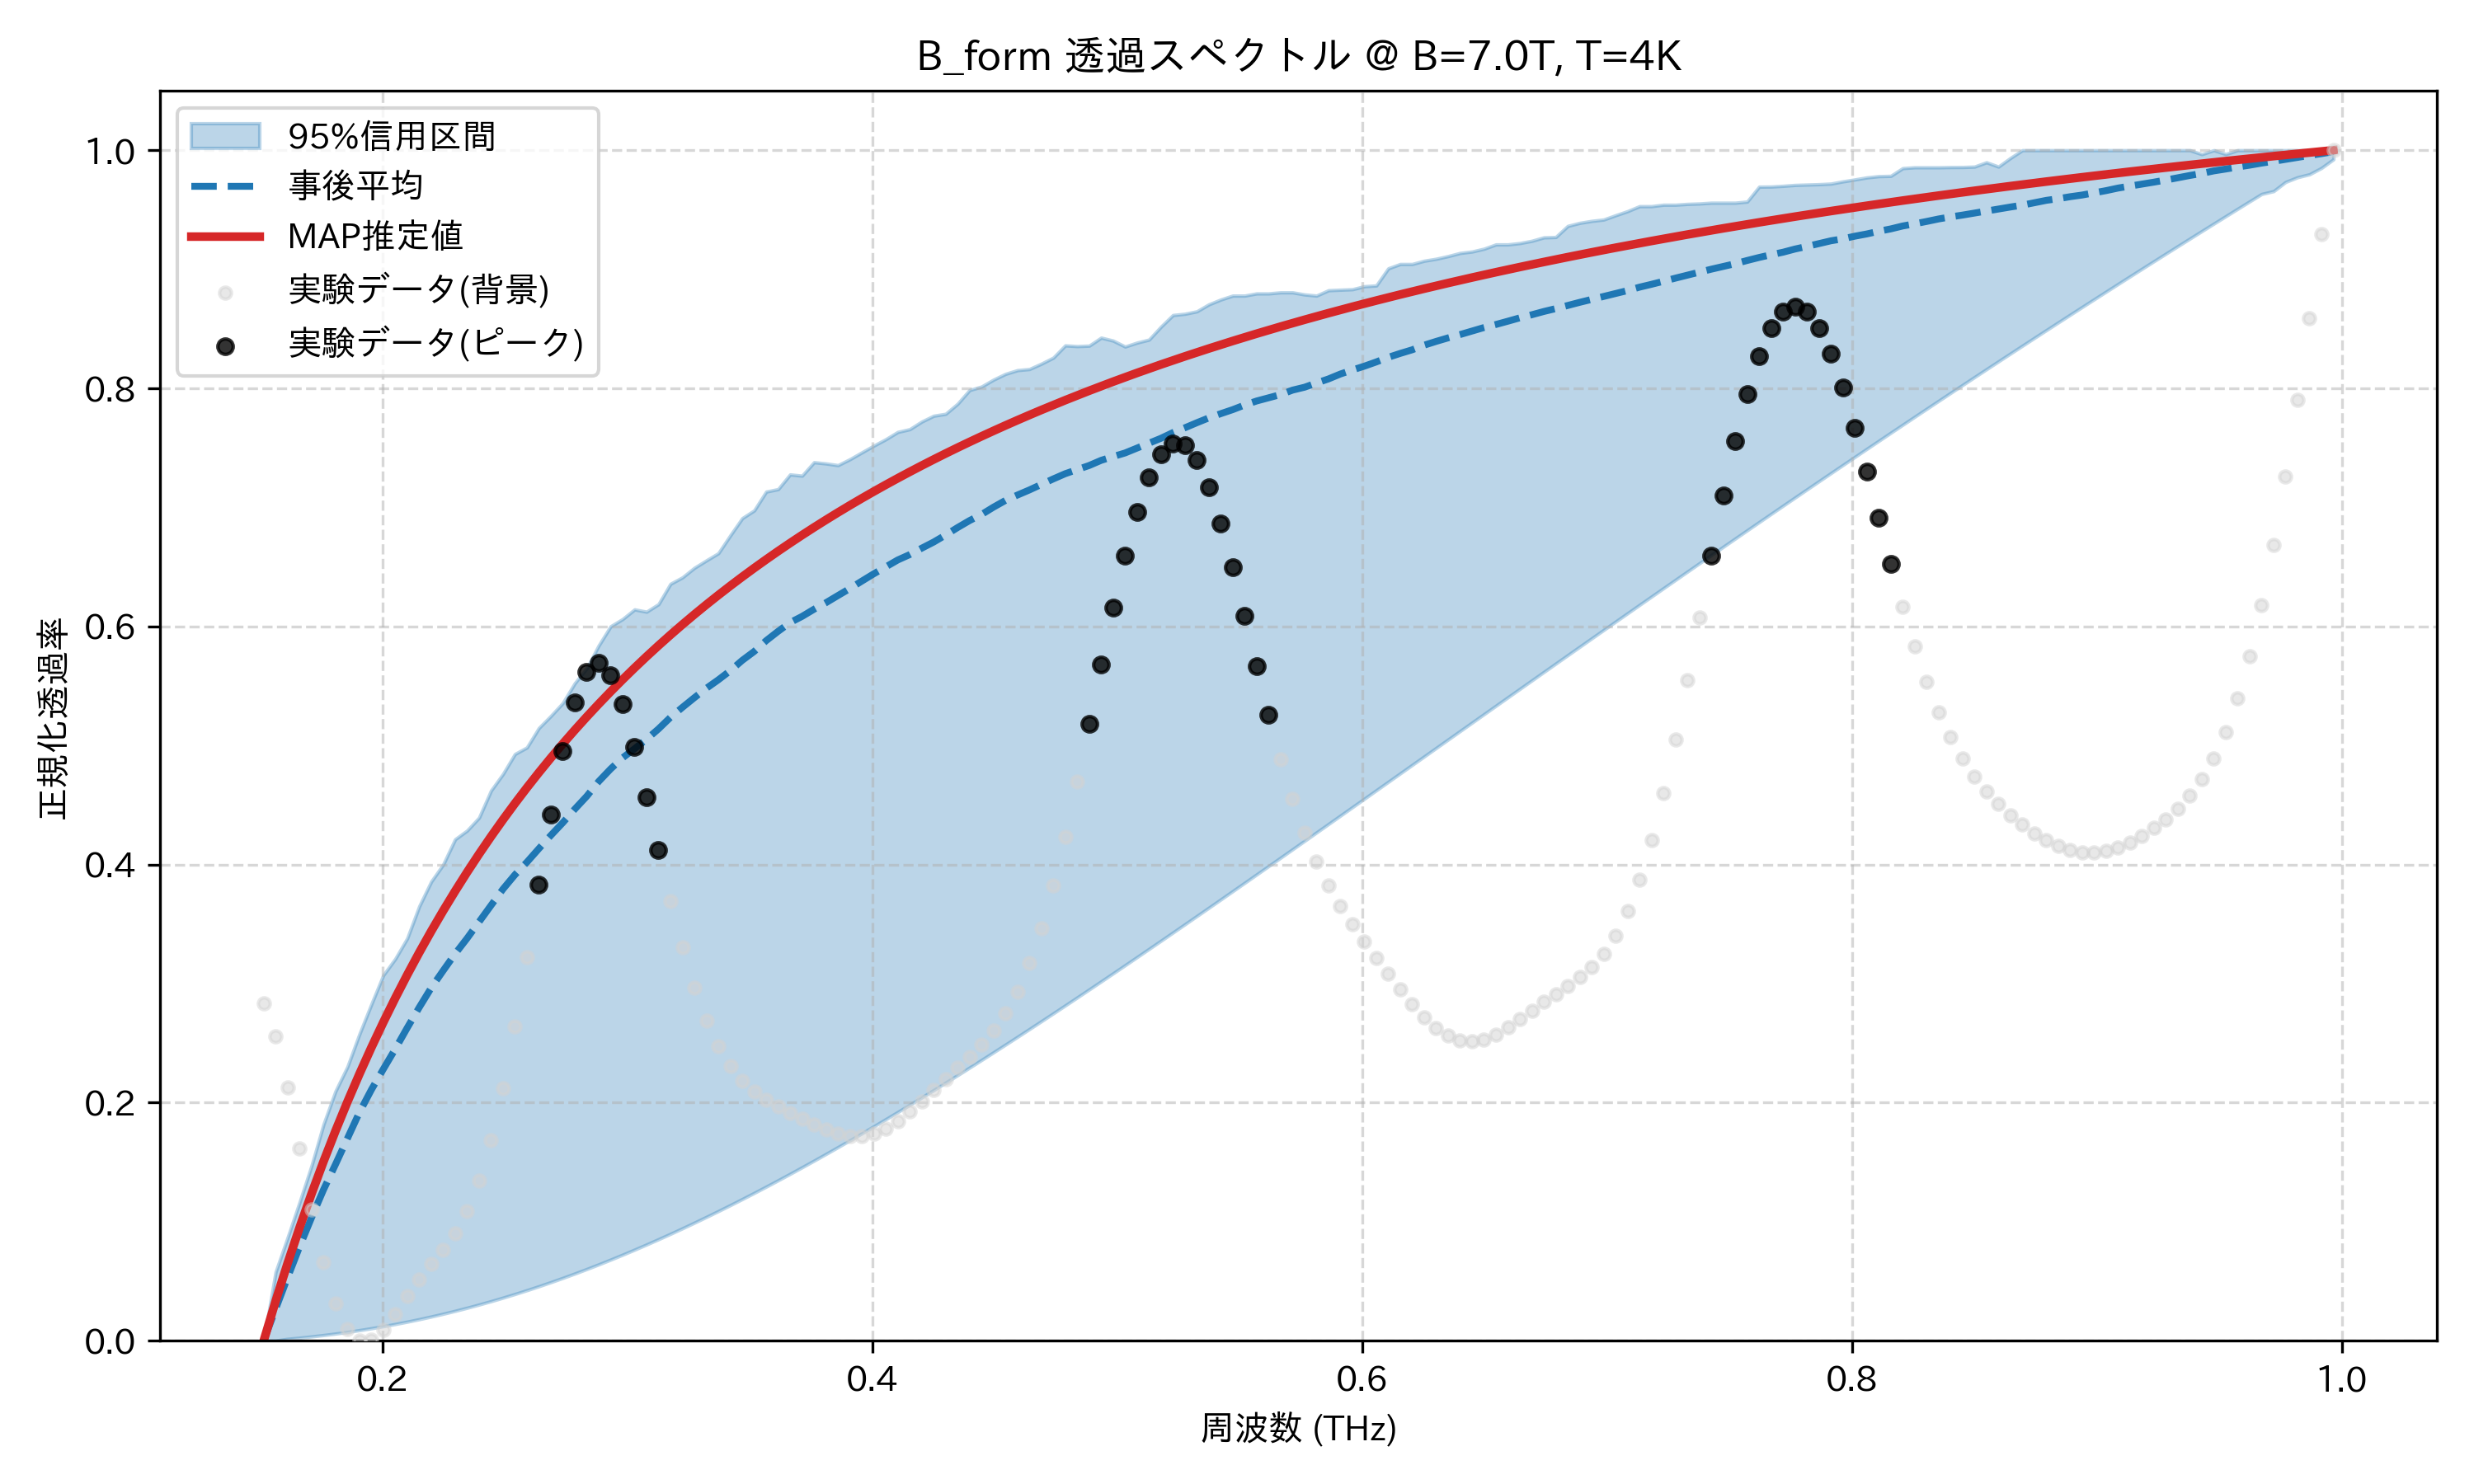

The file beside this chart, header and first rows:
frequency_thz, mean_transmission, map_transmission, lower_95, upper_95, observed_normalized
0.1514, 4.6296296296296294e-05, 0.0, 0.0, 0.0, 0.2832
0.1563, 0.02684, 0.03347, 0.0001473, 0.05783, 0.2559
0.1612, 0.05323, 0.06513, 0.001629, 0.0867, 0.2126
0.1661, 0.07901, 0.09511, 0.002584, 0.1164, 0.1614
0.171, 0.1035, 0.1236, 0.003639, 0.1471, 0.1103
0.1759, 0.1269, 0.1506, 0.004798, 0.1818, 0.06573
0.1808, 0.1481, 0.1763, 0.006063, 0.2096, 0.03161
0.1856, 0.1699, 0.2007, 0.007439, 0.2302, 0.009746
0.1905, 0.1918, 0.2241, 0.008928, 0.2576, 0.0
0.1954, 0.2109, 0.2463, 0.01053, 0.2828, 0.0007703
0.2003, 0.2282, 0.2676, 0.01225, 0.3072, 0.009408
0.2052, 0.2452, 0.2879, 0.0141, 0.3209, 0.02271
0.2101, 0.2629, 0.3074, 0.01606, 0.3381, 0.03756
0.2149, 0.28, 0.3261, 0.01815, 0.365, 0.0517
0.2198, 0.2964, 0.344, 0.02036, 0.3857, 0.06438
0.2247, 0.3109, 0.3612, 0.02269, 0.4, 0.07656
0.2296, 0.325, 0.3777, 0.02515, 0.4212, 0.0905
0.2345, 0.338, 0.3935, 0.02773, 0.4286, 0.109
0.2394, 0.3519, 0.4088, 0.03044, 0.4394, 0.1345
0.2443, 0.3657, 0.4235, 0.03327, 0.4621, 0.1688
0.2491, 0.3794, 0.4377, 0.03622, 0.4761, 0.2122
0.254, 0.3914, 0.4514, 0.0393, 0.4929, 0.264
0.2589, 0.402, 0.4645, 0.0425, 0.4984, 0.322
0.2638, 0.4134, 0.4773, 0.04582, 0.5147, 0.3829
0.2687, 0.4245, 0.4896, 0.04926, 0.5248, 0.4423
0.2736, 0.4352, 0.5015, 0.05282, 0.5357, 0.4951
0.2785, 0.4466, 0.5129, 0.0565, 0.5523, 0.5361
0.2833, 0.4573, 0.5241, 0.06029, 0.5649, 0.5615
0.2882, 0.4698, 0.5348, 0.06419, 0.584, 0.5691
0.2931, 0.4803, 0.5453, 0.0682, 0.6001, 0.5592
0.298, 0.4897, 0.5554, 0.07233, 0.6062, 0.5345
0.3029, 0.4973, 0.5652, 0.07656, 0.6143, 0.4988
0.3078, 0.5052, 0.5747, 0.08089, 0.6124, 0.4567
0.3127, 0.5139, 0.5839, 0.08533, 0.6187, 0.4124
0.3175, 0.5236, 0.5929, 0.08987, 0.6358, 0.3695
0.3224, 0.532, 0.6016, 0.0945, 0.6412, 0.3305
0.3273, 0.5402, 0.6101, 0.09923, 0.6493, 0.2968
0.3322, 0.548, 0.6183, 0.104, 0.6555, 0.2691
0.3371, 0.5552, 0.6263, 0.109, 0.6615, 0.2473
0.342, 0.5628, 0.6341, 0.114, 0.6765, 0.2308
0.3468, 0.5715, 0.6417, 0.1191, 0.6909, 0.2186
0.3517, 0.579, 0.649, 0.1242, 0.6975, 0.2096
0.3566, 0.5881, 0.6562, 0.1295, 0.7132, 0.2027
0.3615, 0.5959, 0.6632, 0.1348, 0.7153, 0.1968
0.3664, 0.6033, 0.6701, 0.1403, 0.7277, 0.1915
0.3713, 0.6084, 0.6767, 0.1457, 0.7266, 0.1864
0.3762, 0.6145, 0.6832, 0.1513, 0.7379, 0.1816
0.381, 0.62, 0.6895, 0.157, 0.7369, 0.1773
0.3859, 0.626, 0.6957, 0.1627, 0.7355, 0.1739
0.3908, 0.6319, 0.7017, 0.1684, 0.7405, 0.172
0.3957, 0.6381, 0.7076, 0.1743, 0.7462, 0.172
0.4006, 0.6443, 0.7134, 0.1802, 0.7519, 0.174
0.4055, 0.6501, 0.719, 0.1862, 0.7573, 0.1783
0.4104, 0.6558, 0.7245, 0.1922, 0.7634, 0.1845
0.4152, 0.6604, 0.7299, 0.1983, 0.7657, 0.1924
0.4201, 0.6657, 0.7351, 0.2044, 0.7721, 0.2013
0.425, 0.6709, 0.7402, 0.2106, 0.777, 0.2106
0.4299, 0.6768, 0.7453, 0.2169, 0.7786, 0.2199
0.4348, 0.6831, 0.7502, 0.2231, 0.787, 0.2292
0.4397, 0.6889, 0.755, 0.2295, 0.7985, 0.2386
... 114 more rows
